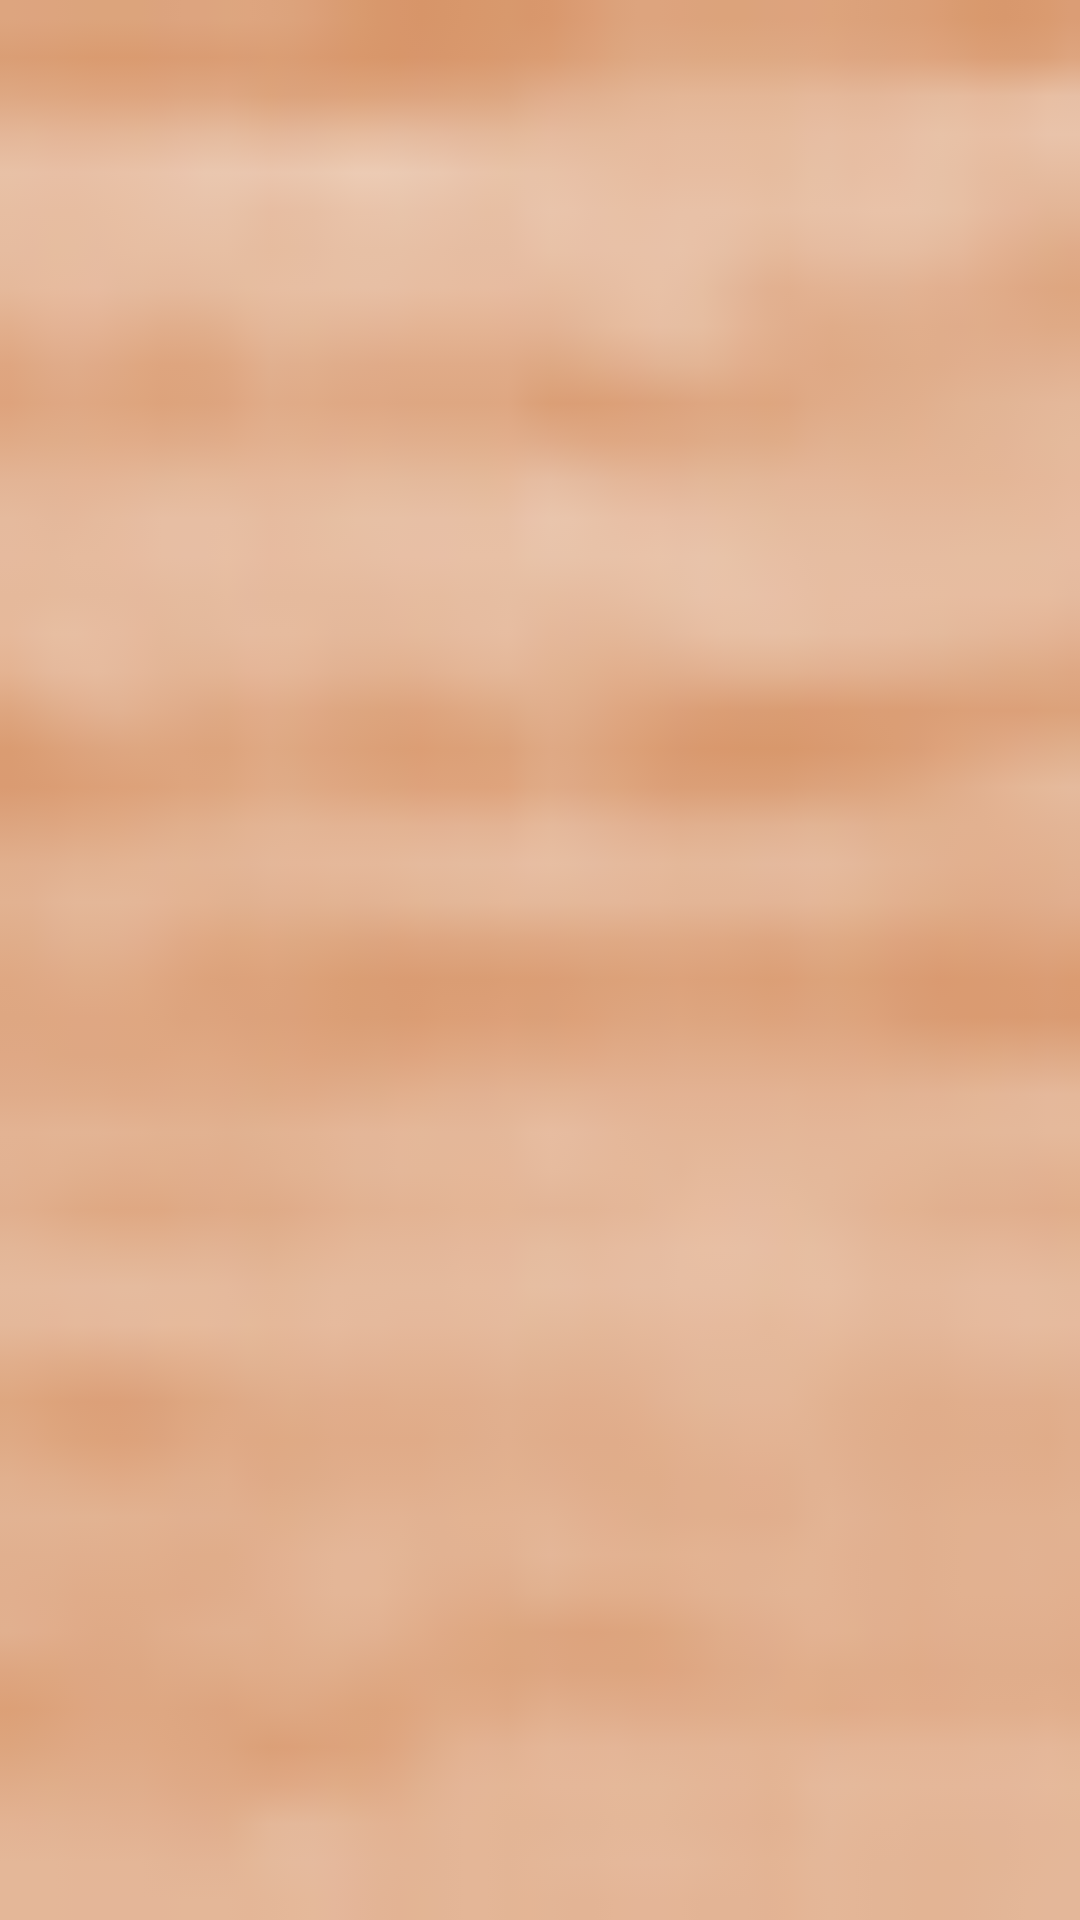

This screen was rendered from an Android layout file. Write that file and the resources it references.
<!-- AndroidManifest.xml: application theme Theme.MadAssignment -->
<!-- res/layout/board_button_layout.xml -->
<?xml version="1.0" encoding="utf-8"?>

<LinearLayout
    xmlns:android="http://schemas.android.com/apk/res/android"
    android:orientation="horizontal"
    android:layout_width="50dp"
    android:layout_height="50dp"
    android:duplicateParentState="true">

    <ImageButton
        android:id="@+id/boardButton"
        android:layout_width="match_parent"
        android:layout_height="match_parent"
        android:scaleType="fitXY"
        android:background="@drawable/wood_background_light"
        android:gravity="center"
        android:duplicateParentState="true"/>

</LinearLayout>
<!-- resources referenced by this layout -->
<resources>
  <!-- drawable wood_background_light: png bitmap (drawable, 3008 bytes) -->
  <style name="Theme.MadAssignment" parent="Base.Theme.MadAssignment" />
  <style name="Base.Theme.MadAssignment" parent="Theme.AppCompat.Light.NoActionBar">
          
          
      </style>
</resources>
